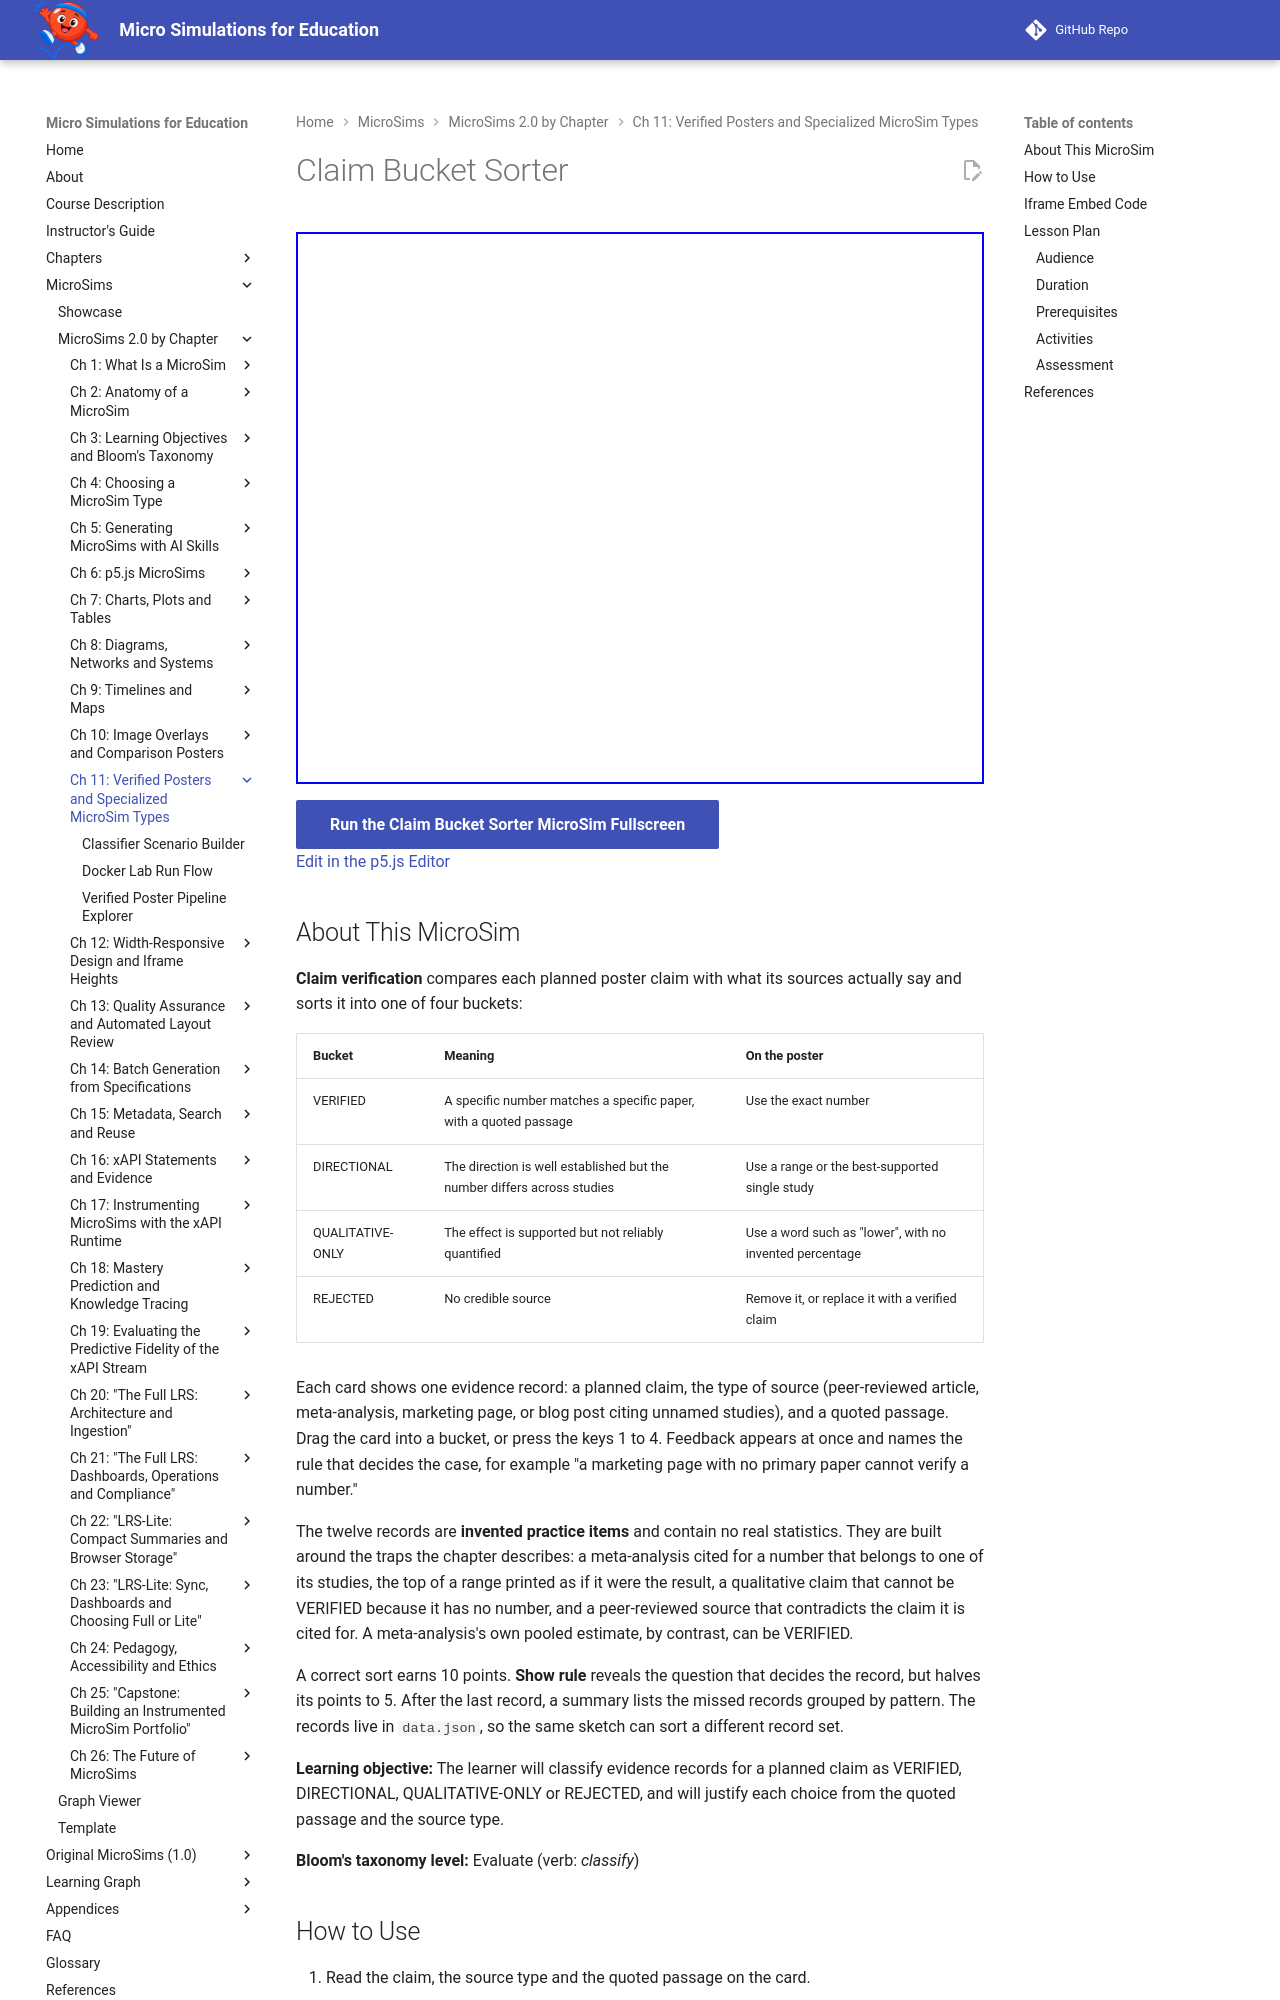

repository: dmccreary/microsims · page: sims/claim-bucket-sorter/index.html · generator: mkdocs

---
title: Claim Bucket Sorter
description: Drag twelve invented evidence records into the four verification buckets, VERIFIED, DIRECTIONAL, QUALITATIVE-ONLY and REJECTED, and read the rule that decides each case.
image: /sims/claim-bucket-sorter/claim-bucket-sorter.png
og:image: /sims/claim-bucket-sorter/claim-bucket-sorter.png
twitter:image: /sims/claim-bucket-sorter/claim-bucket-sorter.png
social:
   cards: false
quality_score: 100
---

# Claim Bucket Sorter

<iframe src="main.html" height="552px" width="100%" scrolling="no"></iframe>

[Run the Claim Bucket Sorter MicroSim Fullscreen](./main.html){ .md-button .md-button--primary }
<br/>
[Edit in the p5.js Editor](https://editor.p5js.org/)

## About This MicroSim

**Claim verification** compares each planned poster claim with what its sources actually say
and sorts it into one of four buckets:

| Bucket | Meaning | On the poster |
|---|---|---|
| VERIFIED | A specific number matches a specific paper, with a quoted passage | Use the exact number |
| DIRECTIONAL | The direction is well established but the number differs across studies | Use a range or the best-supported single study |
| QUALITATIVE-ONLY | The effect is supported but not reliably quantified | Use a word such as "lower", with no invented percentage |
| REJECTED | No credible source | Remove it, or replace it with a verified claim |

Each card shows one evidence record: a planned claim, the type of source (peer-reviewed
article, meta-analysis, marketing page, or blog post citing unnamed studies), and a quoted
passage. Drag the card into a bucket, or press the keys 1 to 4. Feedback appears at once and
names the rule that decides the case, for example "a marketing page with no primary paper
cannot verify a number."

The twelve records are **invented practice items** and contain no real statistics. They are
built around the traps the chapter describes: a meta-analysis cited for a number that belongs
to one of its studies, the top of a range printed as if it were the result, a qualitative claim
that cannot be VERIFIED because it has no number, and a peer-reviewed source that contradicts
the claim it is cited for. A meta-analysis's own pooled estimate, by contrast, can be VERIFIED.

A correct sort earns 10 points. **Show rule** reveals the question that decides the record, but
halves its points to 5. After the last record, a summary lists the missed records grouped by
pattern. The records live in `data.json`, so the same sketch can sort a different record set.

**Learning objective:** The learner will classify evidence records for a planned claim as
VERIFIED, DIRECTIONAL, QUALITATIVE-ONLY or REJECTED, and will justify each choice from the quoted
passage and the source type.

**Bloom's taxonomy level:** Evaluate (verb: *classify*)
